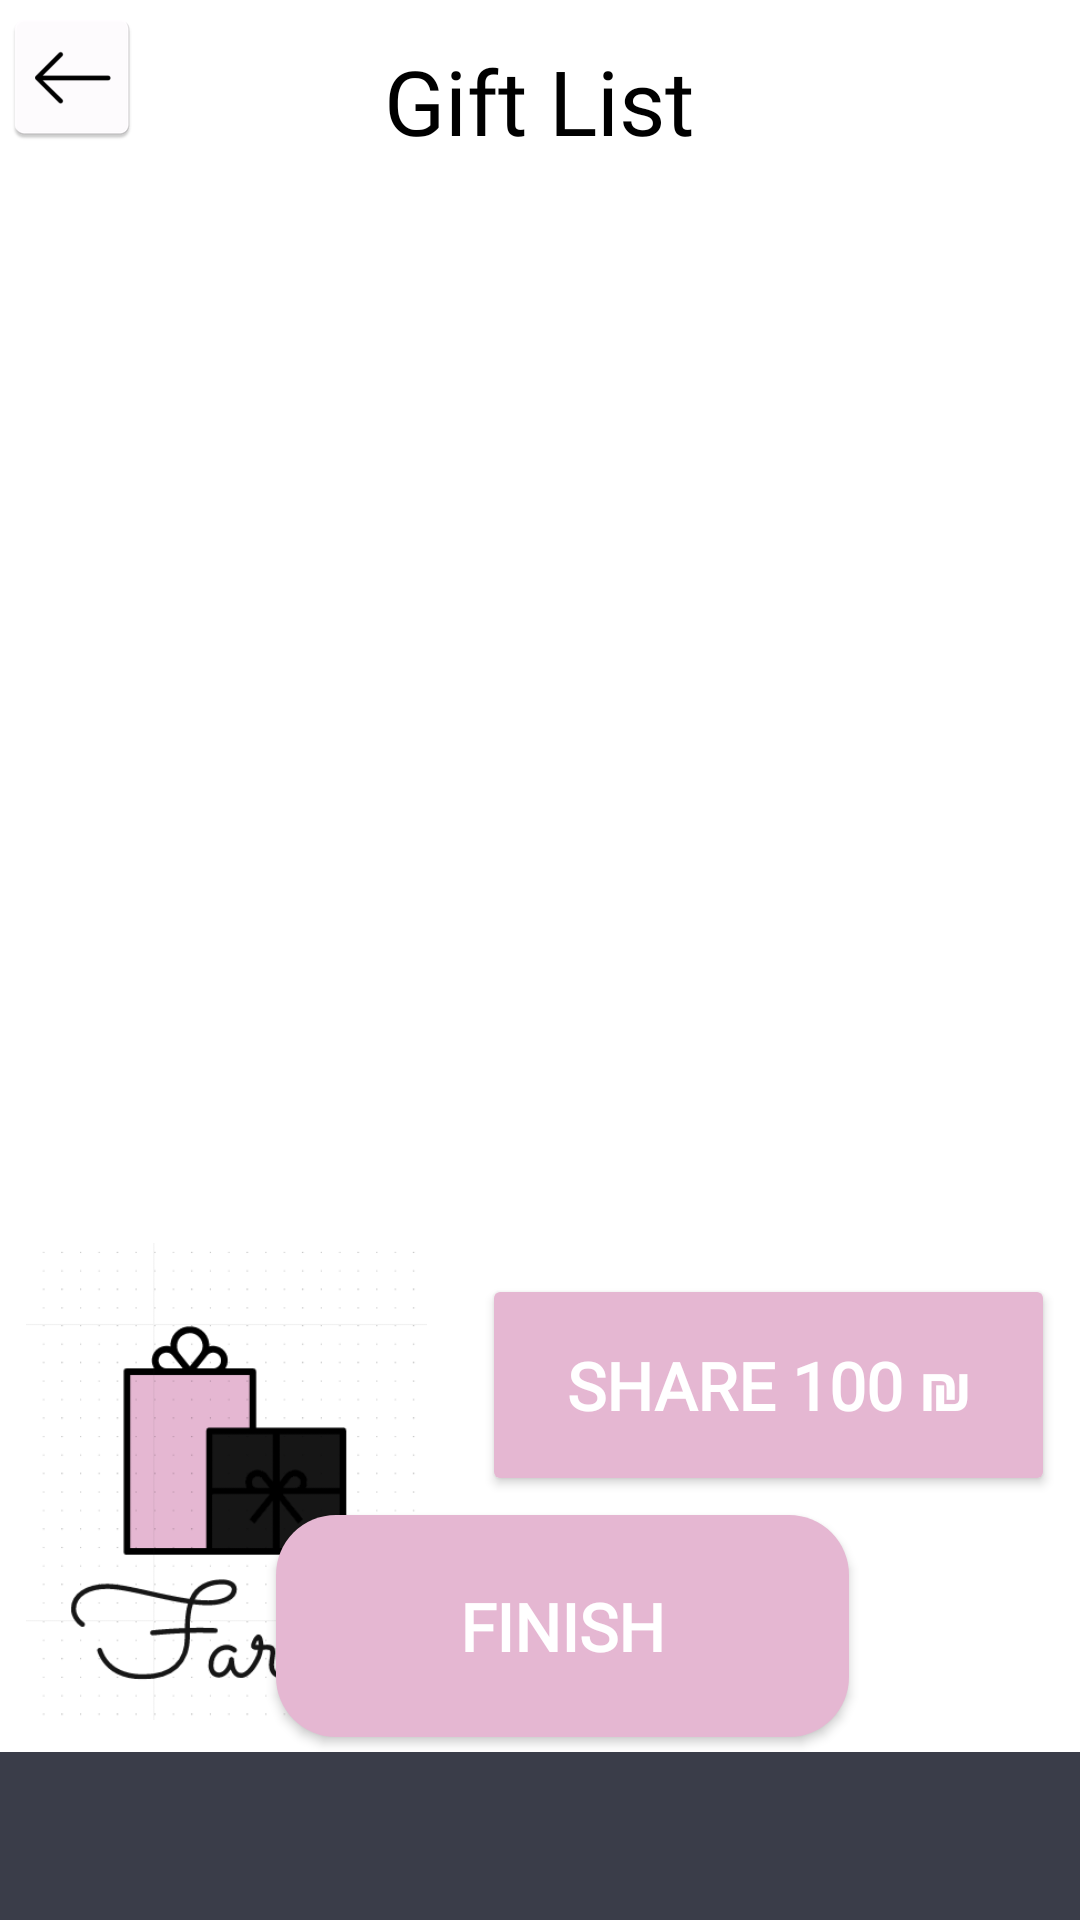

Android layout source for this screen:
<!-- AndroidManifest.xml: application theme Theme.Farha_Application -->
<!-- res/layout/activity_list_of_gift.xml -->
<?xml version="1.0" encoding="utf-8"?>
<androidx.constraintlayout.widget.ConstraintLayout xmlns:android="http://schemas.android.com/apk/res/android"
    xmlns:app="http://schemas.android.com/apk/res-auto"
    xmlns:tools="http://schemas.android.com/tools"
    android:layout_width="match_parent"
    android:layout_height="match_parent"
    tools:context=".Acticites.Invitation.ListOfGiftActivity">

    <Button
        android:id="@+id/finish"
        android:layout_width="191dp"
        android:layout_height="74dp"
        android:layout_gravity="right"
        android:background="@drawable/button_box"
        android:fontFamily="@font/averia_gruesa_libre"
        android:onClick="CreatInvitation"
        android:text="Finish"
        android:textColor="@color/white"
        android:textSize="22dp"
        android:textStyle="bold"
        app:backgroundTint="#E5B7D2"
        app:layout_constraintBottom_toBottomOf="parent"
        app:layout_constraintEnd_toEndOf="parent"
        app:layout_constraintHorizontal_bias="0.545"
        app:layout_constraintStart_toStartOf="parent"
        app:layout_constraintTop_toTopOf="parent"
        app:layout_constraintVertical_bias="0.892"
        tools:ignore="MissingPrefix,OnClick" />

    <Button
        android:id="@+id/button7"
        android:layout_width="191dp"
        android:layout_height="74dp"
        android:layout_gravity="right"
        android:fontFamily="@font/averia_gruesa_libre"
        android:onClick="CreatInvitation"
        android:text="Share 100 ₪"
        android:textColor="@color/white"
        android:textSize="22dp"
        android:textStyle="bold"
        app:backgroundTint="#E5B7D2"
        app:layout_constraintBottom_toBottomOf="parent"
        app:layout_constraintEnd_toEndOf="parent"
        app:layout_constraintHorizontal_bias="0.951"
        app:layout_constraintStart_toStartOf="parent"
        app:layout_constraintTop_toTopOf="parent"
        app:layout_constraintVertical_bias="0.75"
        tools:ignore="MissingPrefix,OnClick" />

    <TextView
        android:id="@+id/textView19"
        android:layout_width="202dp"
        android:layout_height="59dp"
        android:fontFamily="@font/averia_gruesa_libre"
        android:gravity="center_horizontal"
        android:text="Gift List"
        android:textColor="#000000"
        android:textSize="30sp"
        app:layout_constraintBottom_toBottomOf="parent"
        app:layout_constraintEnd_toEndOf="parent"
        app:layout_constraintHorizontal_bias="0.497"
        app:layout_constraintStart_toStartOf="parent"
        app:layout_constraintTop_toTopOf="parent"
        app:layout_constraintVertical_bias="0.023" />

    <androidx.recyclerview.widget.RecyclerView
        android:id="@+id/recyclerView"
        android:layout_width="364dp"
        android:layout_height="431dp"
        android:scrollbars="vertical"
        app:layout_constraintBottom_toBottomOf="parent"
        app:layout_constraintEnd_toEndOf="parent"
        app:layout_constraintHorizontal_bias="0.489"
        app:layout_constraintStart_toStartOf="parent"
        app:layout_constraintTop_toTopOf="parent"
        app:layout_constraintVertical_bias="0.27" />

    <Button
        android:id="@+id/back_btn"
        android:layout_width="77dp"
        android:layout_height="45dp"
        android:background="#00FFFFFF"
        android:drawableLeft="@mipmap/ic_launcher_back"
        android:foreground="?android:selectableItemBackground"
        android:onClick="backOnClick"
        android:textSize="30sp"
        app:backgroundTint="#00FFFFFF"
        app:iconTint="#00FFFFFF"
        app:layout_constraintBottom_toBottomOf="parent"
        app:layout_constraintEnd_toEndOf="parent"
        app:layout_constraintHorizontal_bias="0.0"
        app:layout_constraintStart_toStartOf="parent"
        app:layout_constraintTop_toTopOf="parent"
        app:layout_constraintVertical_bias="0.005" />

    <androidx.appcompat.widget.Toolbar
        android:id="@+id/toolbar"
        android:layout_width="match_parent"
        android:layout_height="wrap_content"
        android:background="#3A3D49"
        android:minHeight="?attr/actionBarSize"
        android:theme="?attr/actionBarTheme"
        app:layout_constraintBottom_toBottomOf="parent"
        app:layout_constraintEnd_toEndOf="parent"
        app:layout_constraintHorizontal_bias="0.0"
        app:layout_constraintStart_toStartOf="parent"
        app:layout_constraintTop_toBottomOf="@+id/recyclerView"
        app:layout_constraintVertical_bias="1.0" />

    <ImageView
        android:id="@+id/imageView11"
        android:layout_width="151dp"
        android:layout_height="159dp"
        android:layout_marginTop="11dp"
        android:src="@drawable/logolist"
        app:layout_constraintBottom_toBottomOf="parent"
        app:layout_constraintEnd_toEndOf="parent"
        app:layout_constraintHorizontal_bias="0.0"
        app:layout_constraintStart_toStartOf="parent"
        app:layout_constraintTop_toTopOf="parent"
        app:layout_constraintVertical_bias="0.858"
        app:srcCompat="@drawable/logolist"
        tools:srcCompat="@drawable/logolist" />

</androidx.constraintlayout.widget.ConstraintLayout>
<!-- resources referenced by this layout -->
<resources>
  <color name="white">#FFFFFFFF</color>
  <!-- drawable button_box (drawable) -->
  <?xml version="1.0" encoding="utf-8"?>
  <shape xmlns:android="http://schemas.android.com/apk/res/android" android:shape="rectangle">
      <solid android:color="#3A3D49" />
      <corners android:radius="20dp" />
  </shape>
  <!-- drawable logolist: png bitmap (drawable, 12239 bytes) -->
  <!-- mipmap ic_launcher_back: png bitmap (mipmap-hdpi, 1171 bytes) -->
  <style name="Theme.Farha_Application" parent="Theme.MaterialComponents.DayNight.NoActionBar">
          
          <item name="colorPrimary">@color/white</item>
          <item name="colorPrimaryVariant">@color/black</item>
          <item name="colorOnPrimary">@color/white</item>
          
          <item name="colorSecondary">@color/teal_200</item>
          <item name="colorSecondaryVariant">@color/teal_700</item>
          <item name="colorOnSecondary">@color/black</item>
          
          <item name="android:statusBarColor" tools:targetApi="l">?attr/colorPrimaryVariant</item>
          
      </style>
  <color name="black">#FF000000</color>
  <color name="teal_200">#FF03DAC5</color>
  <color name="teal_700">#FF018786</color>
</resources>
